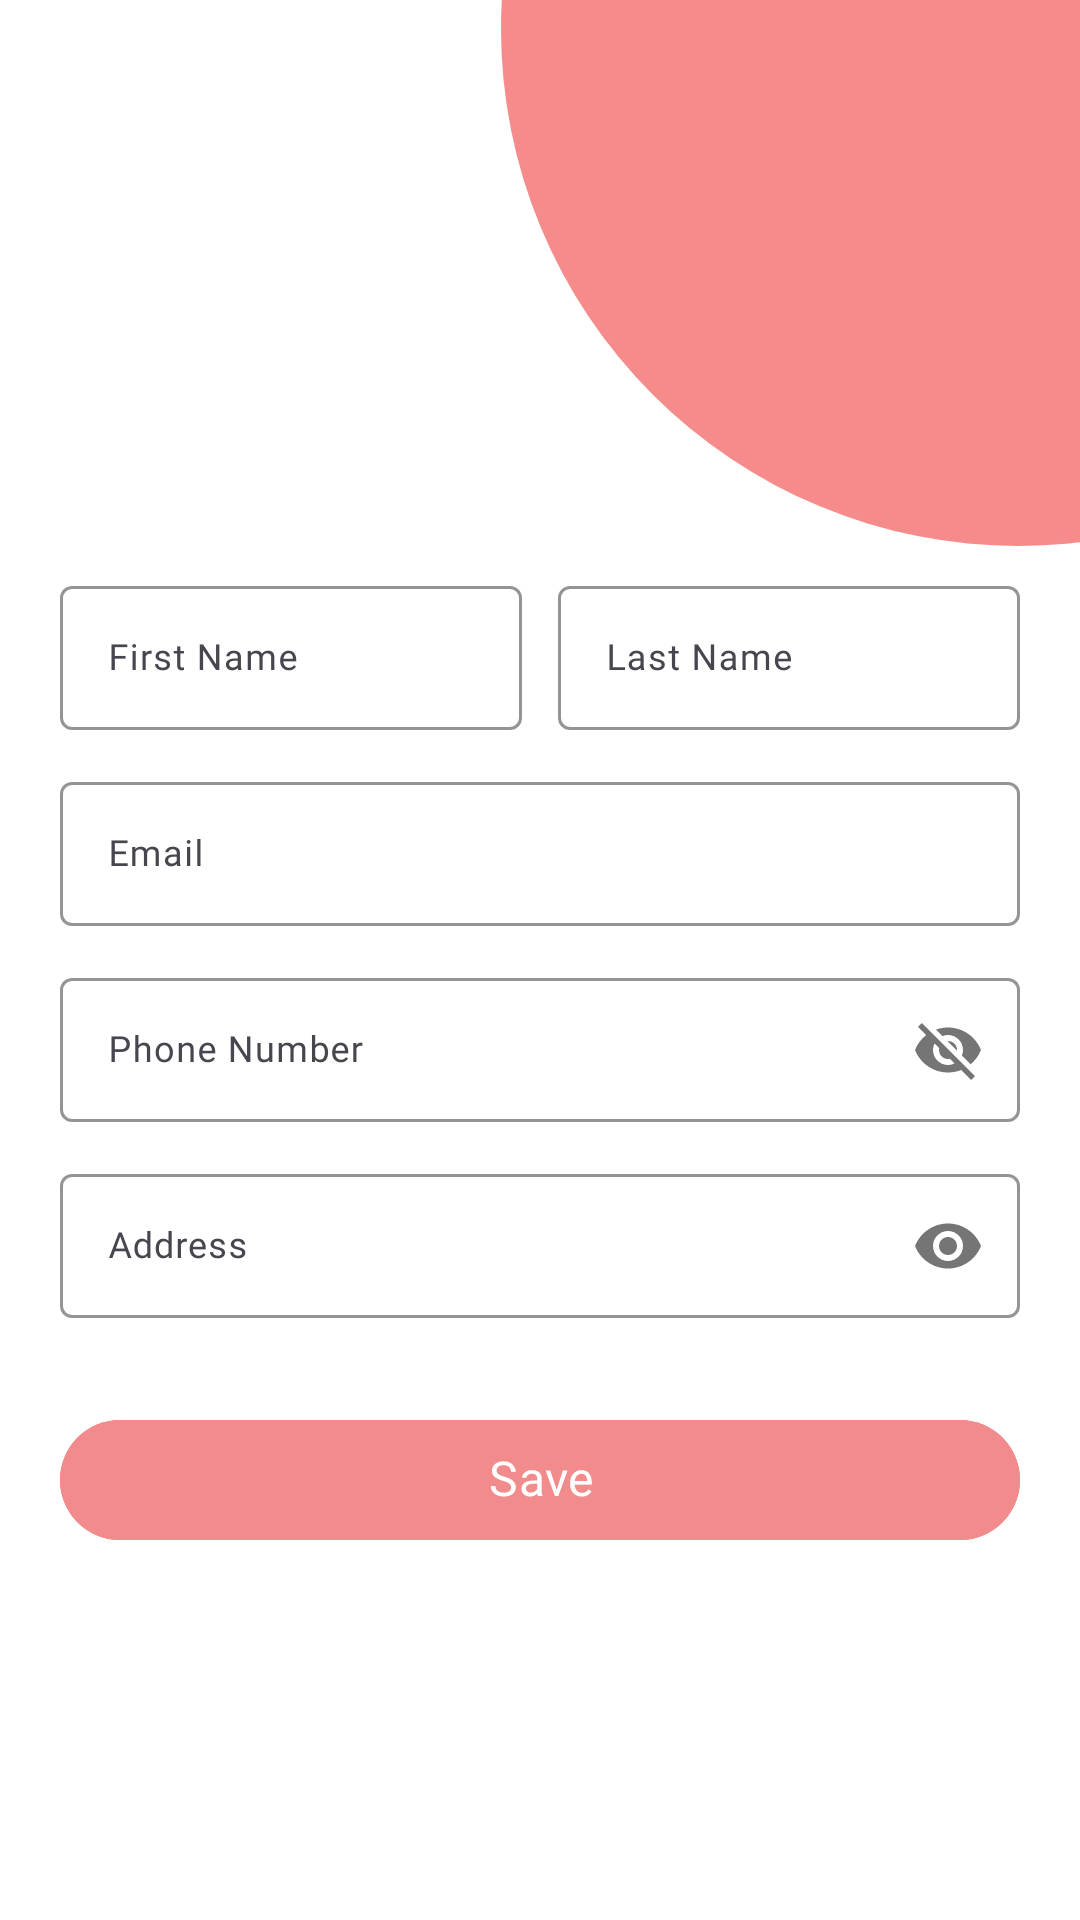

Write the Android layout XML for this screen, with the resource values it uses.
<!-- AndroidManifest.xml: application theme Theme.ShoppingApp -->
<!-- res/layout/fragment_edit_profile.xml -->
<?xml version="1.0" encoding="utf-8"?>
<androidx.core.widget.NestedScrollView xmlns:android="http://schemas.android.com/apk/res/android"
    xmlns:app="http://schemas.android.com/apk/res-auto"
    xmlns:tools="http://schemas.android.com/tools"
    android:id="@+id/uepFragRoot"
    android:layout_width="match_parent"
    android:layout_height="wrap_content"
    android:background="@color/colorWhite"
    tools:context=".fragments.profile.EditProfileFragment">

    <androidx.constraintlayout.widget.ConstraintLayout
        android:layout_width="match_parent"
        android:layout_height="match_parent">

        <androidx.constraintlayout.widget.Guideline
            android:id="@+id/guidelineStart"
            android:layout_width="wrap_content"
            android:layout_height="wrap_content"
            android:orientation="vertical"
            app:layout_constraintGuide_begin="20dp"/>

        <androidx.appcompat.widget.AppCompatImageView
            android:id="@+id/ivTopCurve"
            android:layout_width="wrap_content"
            android:layout_height="wrap_content"
            app:layout_constraintEnd_toEndOf="parent"
            app:layout_constraintTop_toTopOf="parent"
            app:srcCompat="@drawable/top_curve"/>

        <androidx.appcompat.widget.AppCompatImageView
            android:id="@+id/ivUProfile"
            android:layout_width="wrap_content"
            android:layout_height="wrap_content"
            android:src="@drawable/profile_icon"
            app:layout_constraintBottom_toBottomOf="@+id/ivTopCurve"
            app:layout_constraintEnd_toStartOf="@+id/ivTopCurve"
            app:layout_constraintStart_toStartOf="@id/guidelineStart"
            app:layout_constraintTop_toTopOf="parent"/>

        <com.google.android.material.textfield.TextInputLayout
            android:id="@+id/tilUEFName"
            style="@style/Widget.Material3.TextInputLayout.OutlinedBox"
            android:layout_width="0dp"
            android:layout_height="wrap_content"
            android:hint="@string/first_name_hint"
            app:hintTextColor="@color/colorHint"
            app:boxStrokeColor="@color/colorTheme"
            app:boxStrokeWidth="1dp"
            android:layout_marginEnd="6dp"
            app:layout_constraintEnd_toStartOf="@+id/tilUELName"
            app:layout_constraintHorizontal_bias="0.5"
            app:layout_constraintStart_toStartOf="@id/guidelineStart"
            app:layout_constraintTop_toBottomOf="@id/ivTopCurve">

            <com.google.android.material.textfield.TextInputEditText
                android:id="@+id/etUEFName"
                style="@style/Theme.Caption"
                android:layout_width="match_parent"
                android:layout_height="wrap_content"
                android:fontFamily="@font/montserratsb"
                android:imeOptions="actionNext"
                android:includeFontPadding="false"
                android:inputType="text"/>

        </com.google.android.material.textfield.TextInputLayout>

        <com.google.android.material.textfield.TextInputLayout
            android:id="@+id/tilUELName"
            style="@style/Widget.Material3.TextInputLayout.OutlinedBox"
            android:layout_width="0dp"
            android:layout_height="wrap_content"
            android:hint="@string/last_name_hint"
            app:hintTextColor="@color/colorHint"
            app:boxStrokeColor="@color/colorTheme"
            app:boxStrokeWidth="1dp"
            android:layout_marginStart="6dp"
            app:layout_constraintEnd_toEndOf="@id/guidelineEnd"
            app:layout_constraintHorizontal_bias="0.5"
            app:layout_constraintStart_toEndOf="@+id/tilUEFName"
            app:layout_constraintTop_toBottomOf="@id/ivTopCurve">

            <com.google.android.material.textfield.TextInputEditText
                android:id="@+id/etLName"
                style="@style/Theme.Caption"
                android:layout_width="match_parent"
                android:layout_height="wrap_content"
                android:fontFamily="@font/montserratsb"
                android:imeOptions="actionNext"
                android:includeFontPadding="false"
                android:inputType="text"/>

        </com.google.android.material.textfield.TextInputLayout>

        <com.google.android.material.textfield.TextInputLayout
            android:id="@+id/tilUEEmail"
            style="@style/Widget.Material3.TextInputLayout.OutlinedBox"
            android:layout_width="match_parent"
            android:layout_height="wrap_content"
            android:layout_marginHorizontal="20dp"
            android:layout_marginVertical="12dp"
            android:hint="@string/email_hint"
            app:hintTextColor="@color/colorHint"
            app:boxStrokeColor="@color/colorTheme"
            app:boxStrokeWidth="1dp"
            app:layout_constraintEnd_toEndOf="@id/guidelineEnd"
            app:layout_constraintStart_toStartOf="@id/guidelineStart"
            app:layout_constraintTop_toBottomOf="@id/tilUEFName">

            <com.google.android.material.textfield.TextInputEditText
                style="@style/Theme.Caption"
                android:id="@+id/etUEmail"
                android:layout_width="match_parent"
                android:layout_height="wrap_content"
                android:imeOptions="actionNext"
                android:fontFamily="@font/montserratsb"
                android:includeFontPadding="false"
                android:inputType="textEmailAddress"/>

        </com.google.android.material.textfield.TextInputLayout>

        <com.google.android.material.textfield.TextInputLayout
            android:id="@+id/tilUEPhoneNo"
            style="@style/Widget.Material3.TextInputLayout.OutlinedBox"
            android:layout_width="match_parent"
            android:layout_height="wrap_content"
            android:layout_marginHorizontal="20dp"
            android:layout_marginVertical="12dp"
            android:hint="@string/phone_number_tag"
            app:hintTextColor="@color/colorHint"
            app:boxStrokeColor="@color/colorTheme"
            app:boxStrokeWidth="1dp"
            app:layout_constraintEnd_toEndOf="@id/guidelineEnd"
            app:layout_constraintStart_toStartOf="@id/guidelineStart"
            app:layout_constraintTop_toBottomOf="@id/tilUEEmail"
            app:passwordToggleEnabled="true">

            <com.google.android.material.textfield.TextInputEditText
                style="@style/Theme.Caption"
                android:id="@+id/etUPhone"
                android:layout_width="match_parent"
                android:layout_height="wrap_content"
                android:imeOptions="actionNext"
                android:inputType="phone"/>

        </com.google.android.material.textfield.TextInputLayout>

        <com.google.android.material.textfield.TextInputLayout
            android:id="@+id/tilUEAddress"
            style="@style/Widget.Material3.TextInputLayout.OutlinedBox"
            android:layout_width="match_parent"
            android:layout_height="wrap_content"
            android:layout_marginHorizontal="20dp"
            android:layout_marginVertical="12dp"
            android:hint="@string/address_tag"
            app:hintTextColor="@color/colorHint"
            app:boxStrokeColor="@color/colorTheme"
            app:boxStrokeWidth="1dp"
            app:layout_constraintEnd_toEndOf="@id/guidelineEnd"
            app:layout_constraintStart_toStartOf="@id/guidelineStart"
            app:layout_constraintTop_toBottomOf="@id/tilUEPhoneNo"
            app:passwordToggleEnabled="true">

            <com.google.android.material.textfield.TextInputEditText
                style="@style/Theme.Caption"
                android:id="@+id/etAddress"
                android:layout_width="match_parent"
                android:layout_height="wrap_content"
                android:fontFamily="@font/montserratsb"
                android:includeFontPadding="false"
                android:imeOptions="actionDone"
                android:inputType="textPassword"/>

        </com.google.android.material.textfield.TextInputLayout>

        <com.google.android.material.button.MaterialButton
            android:id="@+id/mbtnUSave"
            style="@style/Theme.Button"
            android:layout_width="match_parent"
            android:layout_height="wrap_content"
            android:layout_marginHorizontal="20dp"
            android:layout_marginVertical="30dp"
            android:backgroundTint="@color/colorTheme"
            android:text="@string/sav_tag"
            app:layout_constraintEnd_toEndOf="@id/guidelineEnd"
            app:layout_constraintStart_toStartOf="@id/guidelineStart"
            app:layout_constraintTop_toBottomOf="@id/tilUEAddress"/>

        <androidx.constraintlayout.widget.Guideline
            android:id="@+id/guidelineEnd"
            android:layout_width="wrap_content"
            android:layout_height="wrap_content"
            android:orientation="vertical"
            app:layout_constraintGuide_end="20dp"/>

    </androidx.constraintlayout.widget.ConstraintLayout>

</androidx.core.widget.NestedScrollView>
<!-- resources referenced by this layout -->
<resources>
  <color name="colorHint">#8C8585</color>
  <color name="colorTheme">#F28B8B</color>
  <color name="colorWhite">#FFFFFF</color>
  <!-- drawable top_curve (drawable) -->
  <vector xmlns:android="http://schemas.android.com/apk/res/android"
      android:width="200dp"
      android:height="190dp"
      android:viewportWidth="200"
      android:viewportHeight="190">
    <path
        android:pathData="M179.5,9.5m-172.5,0a172.5,172.5 0,1 1,345 0a172.5,172.5 0,1 1,-345 0"
        android:fillColor="#F68B8B"/>
  </vector>
  <string name="address_tag">Address</string>
  <string name="email_hint">Email
          
      </string>
  <string name="first_name_hint">First Name</string>
  <string name="last_name_hint">Last Name</string>
  <string name="phone_number_tag">Phone Number</string>
  <string name="sav_tag">Save</string>
  <style name="Theme.Button" parent="ThemeOverlay.Material3.Button">
          <item name="fontFamily">@font/montserratsb</item>
          <item name="android:includeFontPadding">false</item>
          <item name="android:textSize">16sp</item>
          <item name="android:textColor">@color/colorWhite</item>
      </style>
  <style name="Theme.Caption" parent="TextAppearance.Material3.BodySmall">
          <item name="fontFamily">@font/montserratmedium</item>
          <item name="android:includeFontPadding">false</item>
          <item name="android:textSize">12sp</item>
          <item name="android:textColor">@color/colorBlack</item>
      </style>
  <style name="Theme.ShoppingApp" parent="Base.Theme.ShoppingApp" />
  <color name="colorBlack">#000000</color>
  <style name="Base.Theme.ShoppingApp" parent="Theme.Material3.DayNight.NoActionBar">
          
          <item name="android:statusBarColor">@android:color/transparent</item>
          <item name="android:windowLightStatusBar" tools:targetApi="m">true</item>
      </style>
</resources>
